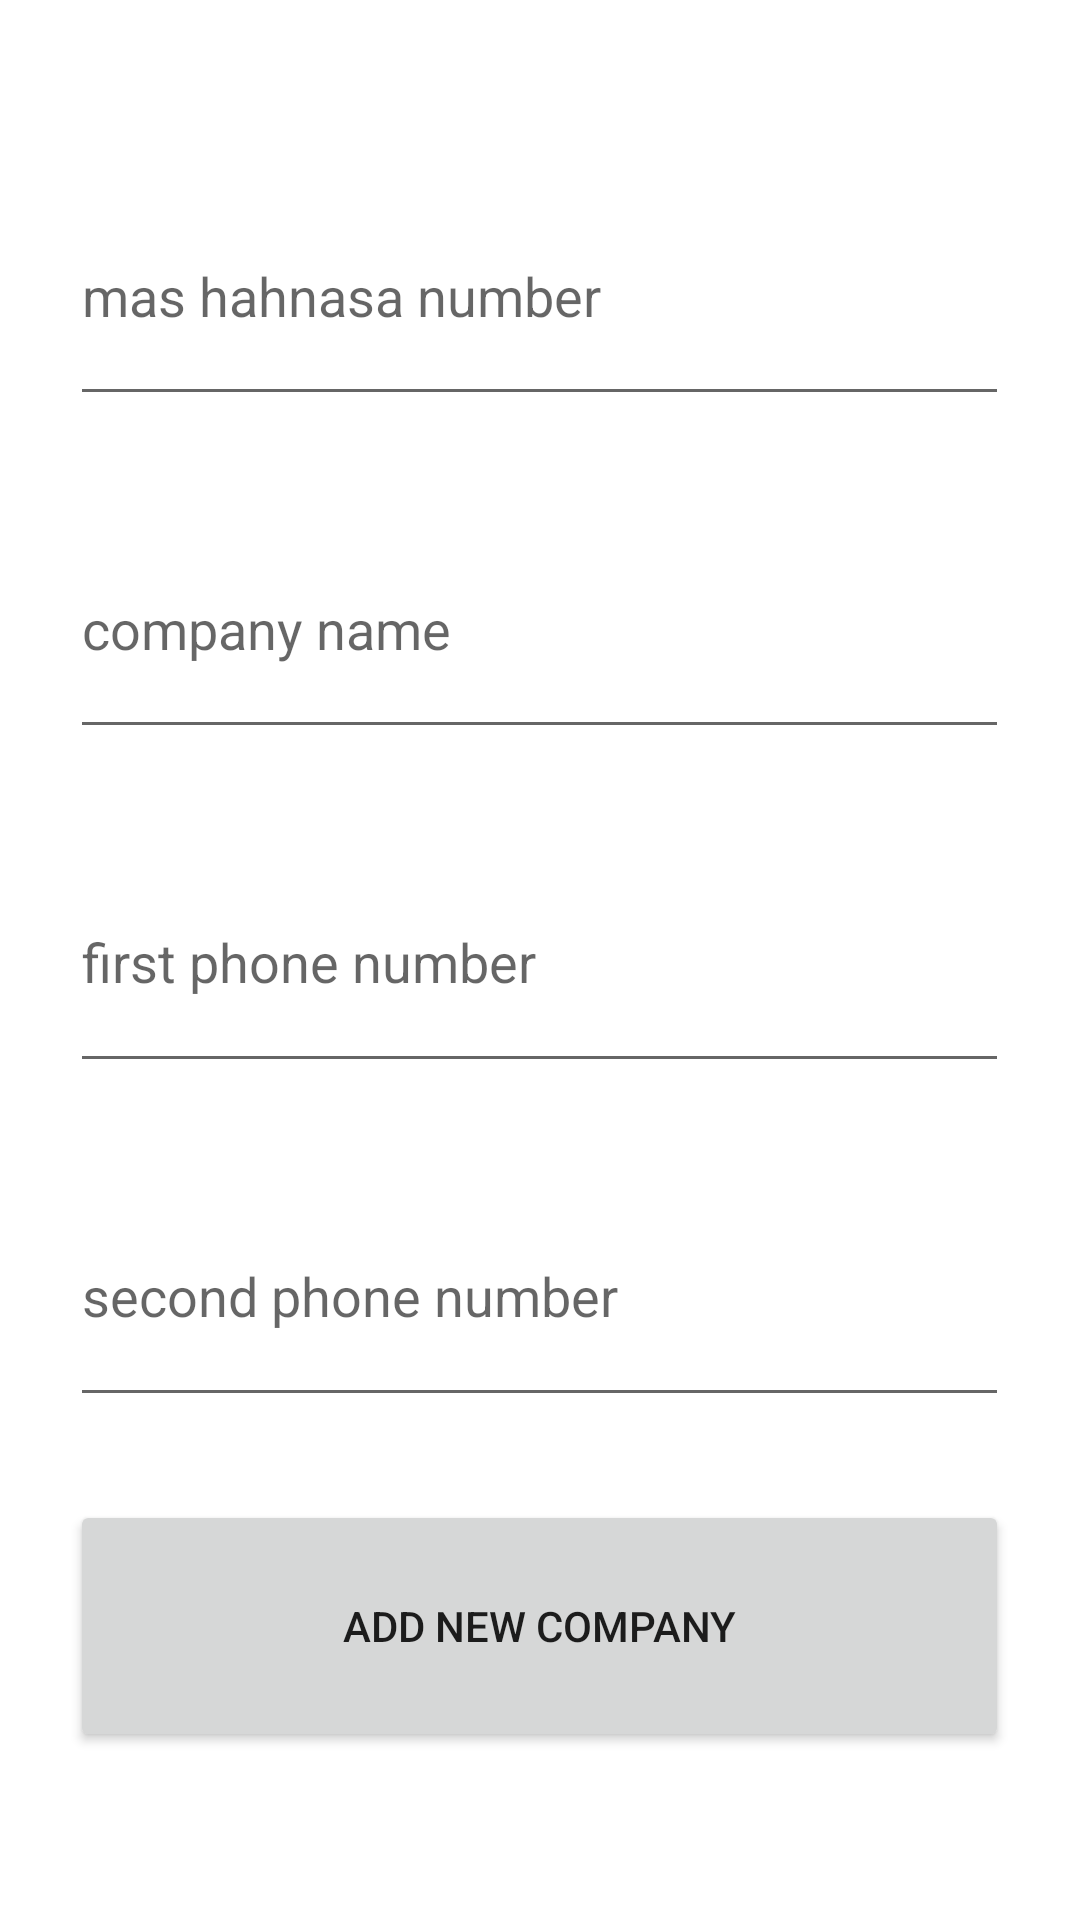

Android layout source for this screen:
<!-- AndroidManifest.xml: application theme Theme.Ex123 -->
<!-- res/layout/activity_company.xml -->
<?xml version="1.0" encoding="utf-8"?>
<LinearLayout xmlns:android="http://schemas.android.com/apk/res/android"
    xmlns:app="http://schemas.android.com/apk/res-auto"
    xmlns:tools="http://schemas.android.com/tools"
    android:layout_width="match_parent"
    android:layout_height="match_parent"
    tools:context=".CompanyActivity">

    <Space
        android:layout_width="0dp"
        android:layout_height="match_parent"
        android:layout_weight="5" />

    <LinearLayout
        android:layout_width="0dp"
        android:layout_height="match_parent"
        android:layout_weight="67"
        android:orientation="vertical">

        <Space
            android:layout_width="match_parent"
            android:layout_height="0dp"
            android:layout_weight="10" />

        <EditText
            android:id="@+id/companyNumber"
            android:layout_width="match_parent"
            android:layout_height="0dp"
            android:layout_weight="15"
            android:ems="10"
            android:hint="mas hahnasa number"
            android:inputType="numberPassword" />

        <Space
            android:layout_width="match_parent"
            android:layout_height="0dp"
            android:layout_weight="5" />

        <EditText
            android:id="@+id/companyName"
            android:layout_width="match_parent"
            android:layout_height="0dp"
            android:layout_weight="15"
            android:ems="10"
            android:hint="company name"
            android:inputType="textPersonName" />

        <Space
            android:layout_width="match_parent"
            android:layout_height="0dp"
            android:layout_weight="5" />

        <EditText
            android:id="@+id/firstPhone"
            android:layout_width="match_parent"
            android:layout_height="0dp"
            android:layout_weight="15"
            android:ems="10"
            android:hint="first phone number"
            android:inputType="numberPassword" />

        <Space
            android:layout_width="match_parent"
            android:layout_height="0dp"
            android:layout_weight="5" />

        <EditText
            android:id="@+id/secondPhone"
            android:layout_width="match_parent"
            android:layout_height="0dp"
            android:layout_weight="15"
            android:ems="10"
            android:hint="second phone number"
            android:inputType="numberPassword" />

        <Space
            android:layout_width="match_parent"
            android:layout_height="0dp"
            android:layout_weight="5" />

        <Button
            android:layout_width="match_parent"
            android:layout_height="0dp"
            android:layout_weight="15"
            android:onClick="addCompany"
            android:text="Add new Company" />

        <Space
            android:layout_width="match_parent"
            android:layout_height="0dp"
            android:layout_weight="10" />
    </LinearLayout>

    <Space
        android:layout_width="0dp"
        android:layout_height="match_parent"
        android:layout_weight="5" />
</LinearLayout>
<!-- resources referenced by this layout -->
<resources>
  <style name="Theme.Ex123" parent="Theme.MaterialComponents.DayNight.DarkActionBar">
          
          <item name="colorPrimary">@color/purple_500</item>
          <item name="colorPrimaryVariant">@color/purple_700</item>
          <item name="colorOnPrimary">@color/white</item>
          
          <item name="colorSecondary">@color/teal_200</item>
          <item name="colorSecondaryVariant">@color/teal_700</item>
          <item name="colorOnSecondary">@color/black</item>
          
          <item name="android:statusBarColor" tools:targetApi="l">?attr/colorPrimaryVariant</item>
          
      </style>
  <!-- not gathered from this repository: default colours our renderer supplied (Android Studio template values) -->
  <color name="purple_500">#FF6200EE</color>
  <color name="purple_700">#FF3700B3</color>
  <color name="teal_200">#FF03DAC5</color>
  <color name="teal_700">#FF018786</color>
  <color name="black">#FF000000</color>
  <color name="white">#FFFFFFFF</color>
</resources>
